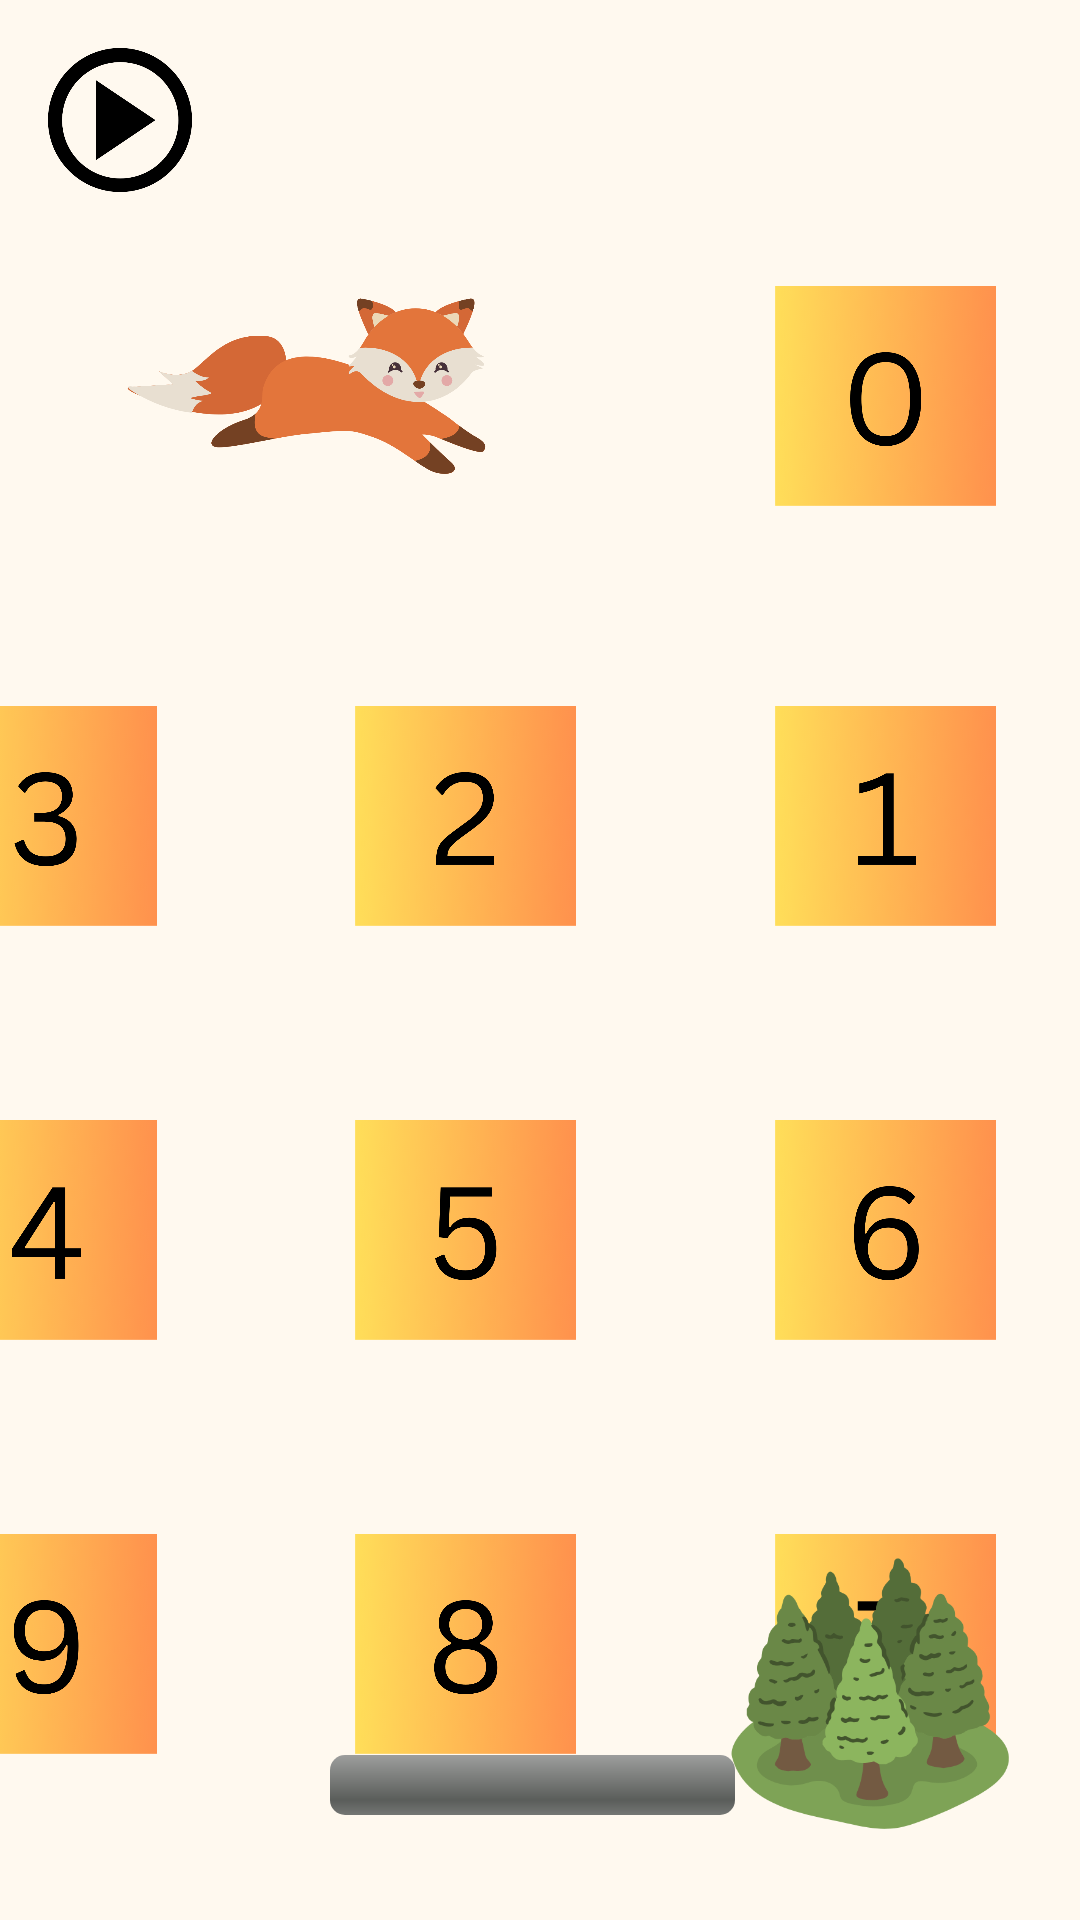

This screen was rendered from an Android layout file. Write that file and the resources it references.
<!-- AndroidManifest.xml: application theme Theme.AppCompat.Light.DarkActionBar -->
<!-- res/layout/activity_numbers.xml -->
<?xml version="1.0" encoding="utf-8"?>

<androidx.constraintlayout.widget.ConstraintLayout
    xmlns:android="http://schemas.android.com/apk/res/android"
    xmlns:app="http://schemas.android.com/apk/res-auto"
    xmlns:tools="http://schemas.android.com/tools"
    android:layout_width="match_parent"
    android:layout_height="match_parent"
    tools:context=".NumbersActivity"
    android:background="@color/happy_cream">

    <Button
        android:id="@+id/playButton"
        android:layout_width="48dp"
        android:layout_height="48dp"
        android:layout_marginTop="16dp"
        android:layout_marginStart="16dp"
        android:background="@drawable/playbtn"
        android:contentDescription="Play Button"
        app:layout_constraintStart_toStartOf="parent"
        app:layout_constraintTop_toTopOf="parent" />

    <Button
        android:id="@+id/backButton"
        android:layout_width="48dp"
        android:layout_height="48dp"
        android:background="@drawable/ic_back"
        android:contentDescription="Back Button"
        app:layout_constraintTop_toTopOf="parent"
        app:layout_constraintEnd_toEndOf="parent"
        android:layout_marginTop="16dp"
        android:layout_marginEnd="16dp" />


    <ImageView
        android:id="@+id/fuxiePlay"
        android:layout_width="130dp"
        android:layout_height="130dp"
        android:layout_marginStart="36dp"
        android:contentDescription="Fuxie Play"
        android:src="@drawable/fuxie_play"
        app:layout_constraintStart_toStartOf="parent"
        app:layout_constraintTop_toBottomOf="@+id/playButton" />

    <ImageView
        android:id="@+id/nrZero"
        android:layout_width="80dp"
        android:layout_height="80dp"
        android:layout_marginTop="92dp"
        android:contentDescription="Number Zero"
        android:src="@drawable/zero"
        app:layout_constraintEnd_toEndOf="parent"
        android:layout_marginEnd="25dp"
        app:layout_constraintTop_toTopOf="parent" />


    <ImageView
        android:id="@+id/nrOne"
        android:layout_width="80dp"
        android:layout_height="80dp"
        android:layout_marginTop="60dp"
        android:contentDescription="Number One"
        android:layout_marginEnd="25dp"
        android:src="@drawable/one"
        app:layout_constraintEnd_toEndOf="parent"
        app:layout_constraintTop_toBottomOf="@+id/nrZero" />


    <ImageView
        android:id="@+id/nrTwo"
        android:layout_width="80dp"
        android:layout_height="80dp"
        android:layout_marginTop="60dp"
        android:layout_marginEnd="60dp"
        android:contentDescription="Number Two"
        android:src="@drawable/two"
        app:layout_constraintEnd_toStartOf="@+id/nrOne"
        app:layout_constraintTop_toBottomOf="@+id/nrZero" />


    <ImageView
        android:id="@+id/nrThree"
        android:layout_width="80dp"
        android:layout_height="80dp"
        android:layout_marginTop="60dp"
        android:layout_marginEnd="60dp"
        android:contentDescription="Number Three"
        android:src="@drawable/three"
        app:layout_constraintEnd_toStartOf="@+id/nrTwo"
        app:layout_constraintTop_toBottomOf="@+id/nrZero" />


    <ImageView
        android:id="@+id/nrFour"
        android:layout_width="80dp"
        android:layout_height="80dp"
        android:layout_marginTop="58dp"
        android:layout_marginEnd="60dp"
        android:contentDescription="Number Four"
        android:src="@drawable/four"
        app:layout_constraintEnd_toStartOf="@+id/nrFive"
        app:layout_constraintTop_toBottomOf="@+id/nrThree" />


    <ImageView
        android:id="@+id/nrFive"
        android:layout_width="80dp"
        android:layout_height="80dp"
        android:layout_marginTop="58dp"
        android:layout_marginEnd="60dp"
        android:contentDescription="Number Five"
        android:src="@drawable/five"
        app:layout_constraintEnd_toStartOf="@+id/nrSix"
        app:layout_constraintTop_toBottomOf="@+id/nrTwo" />


    <ImageView
        android:id="@+id/nrSix"
        android:layout_width="80dp"
        android:layout_height="80dp"
        android:layout_marginTop="58dp"
        android:contentDescription="Number Six"
        android:layout_marginEnd="25dp"
        android:src="@drawable/six"
        app:layout_constraintEnd_toEndOf="parent"
        app:layout_constraintTop_toBottomOf="@+id/nrOne" />


    <ImageView
        android:id="@+id/nrSeven"
        android:layout_width="80dp"
        android:layout_height="80dp"
        android:layout_marginTop="58dp"
        android:contentDescription="Number Seven "
        android:layout_marginEnd="25dp"
        android:src="@drawable/seven"
        app:layout_constraintEnd_toEndOf="parent"
        app:layout_constraintTop_toBottomOf="@+id/nrSix" />


    <ImageView
        android:id="@+id/nrEight"
        android:layout_width="80dp"
        android:layout_height="80dp"
        android:layout_marginTop="58dp"
        android:layout_marginEnd="60dp"
        android:contentDescription="Number Eight"
        android:src="@drawable/eight"
        app:layout_constraintEnd_toStartOf="@+id/nrSeven"
        app:layout_constraintTop_toBottomOf="@+id/nrFive" />


    <ImageView
        android:id="@+id/nrNine"
        android:layout_width="80dp"
        android:layout_height="80dp"
        android:layout_marginTop="58dp"
        android:layout_marginEnd="60dp"
        android:contentDescription="Number Nine"
        android:src="@drawable/nine"
        app:layout_constraintEnd_toStartOf="@+id/nrEight"
        app:layout_constraintTop_toBottomOf="@+id/nrFour" />



    <ImageView
        android:id="@+id/nrTen"
        android:layout_width="80dp"
        android:layout_height="80dp"
        android:layout_marginTop="55dp"
        android:layout_marginEnd="60dp"
        android:contentDescription="Number Ten"
        android:src="@drawable/ten"
        app:layout_constraintEnd_toStartOf="@+id/nrEight"
        app:layout_constraintTop_toBottomOf="@+id/nrNine" />

    <ProgressBar
        android:id="@+id/progressBar"
        style="@android:style/Widget.ProgressBar.Horizontal"
        android:layout_width="match_parent"
        android:layout_height="wrap_content"
        android:layout_marginStart="110dp"
        android:layout_marginEnd="115dp"
        android:layout_marginBottom="35dp"
        android:max="100"
        android:progress="0"
        app:layout_constraintBottom_toBottomOf="parent"
        tools:layout_editor_absoluteX="16dp"/>

    <ImageView
        android:id="@+id/forestImage"
        android:layout_width="140dp"
        android:layout_height="140dp"
        android:contentDescription="Forest Image"
        android:src="@drawable/forest"
        app:layout_constraintBottom_toBottomOf="parent"
        app:layout_constraintEnd_toEndOf="parent" />




</androidx.constraintlayout.widget.ConstraintLayout>
<!-- resources referenced by this layout -->
<resources>
  <color name="happy_cream">#FFF9EF</color>
  <!-- drawable eight: png bitmap (drawable, 50194 bytes) -->
  <!-- drawable five: png bitmap (drawable, 46873 bytes) -->
  <!-- drawable forest: png bitmap (drawable, 42483 bytes) -->
  <!-- drawable four: png bitmap (drawable, 40432 bytes) -->
  <!-- drawable fuxie_play: png bitmap (drawable, 55865 bytes) -->
  <!-- drawable nine: png bitmap (drawable, 50350 bytes) -->
  <!-- drawable one: png bitmap (drawable, 37401 bytes) -->
  <!-- drawable playbtn: png bitmap (drawable, 13382 bytes) -->
  <!-- drawable seven: png bitmap (drawable, 42070 bytes) -->
  <!-- drawable six: png bitmap (drawable, 50258 bytes) -->
  <!-- drawable ten: png bitmap (drawable, 53684 bytes) -->
  <!-- drawable three: png bitmap (drawable, 47139 bytes) -->
  <!-- drawable two: png bitmap (drawable, 45421 bytes) -->
  <!-- drawable zero: png bitmap (drawable, 49308 bytes) -->
</resources>
